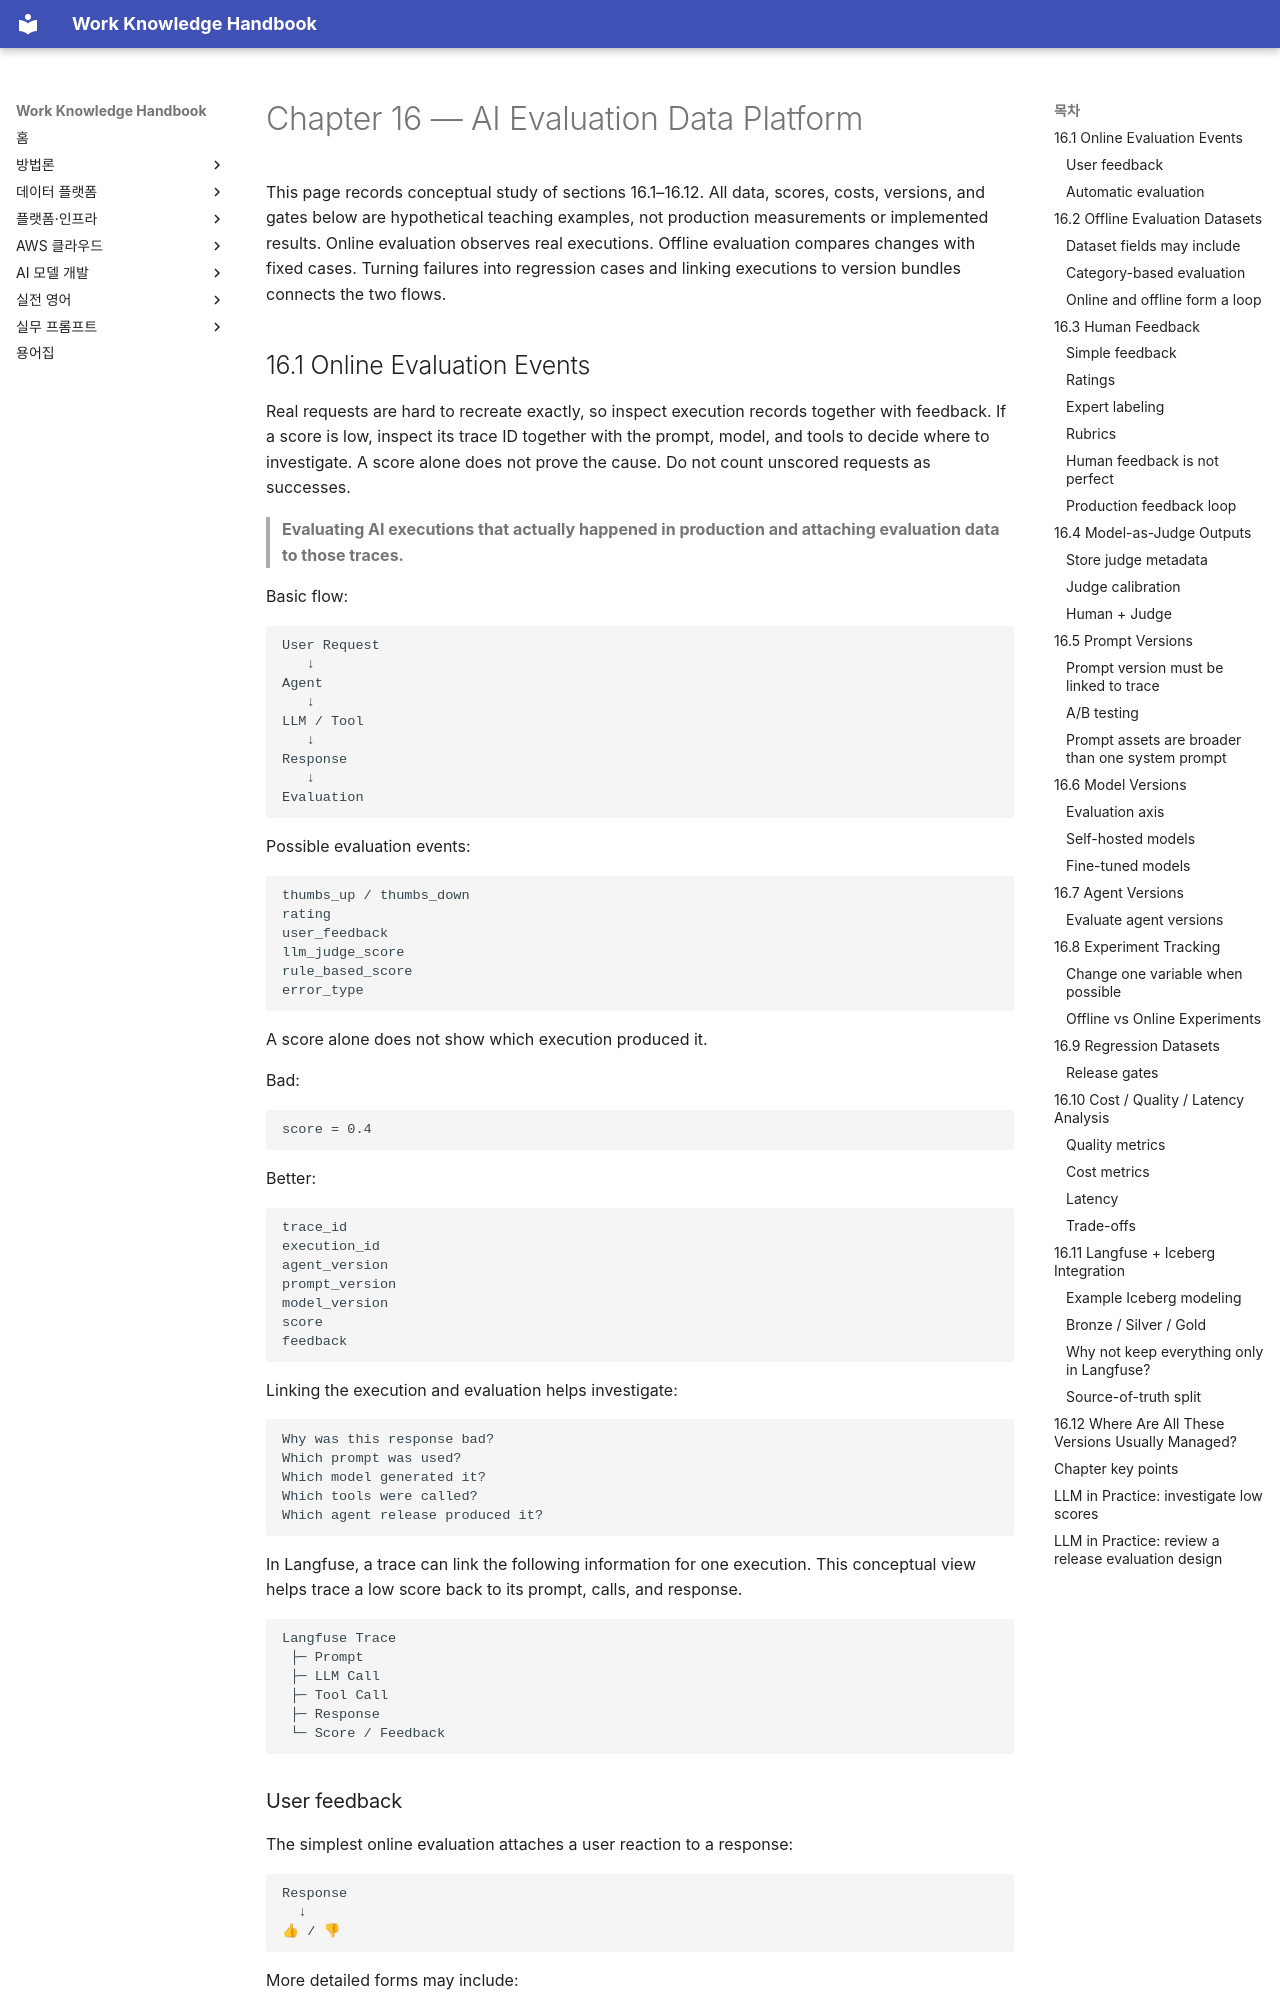

repository: nohdol97/work-handbook · page: en/data-platform/ai-evaluation/index.html · generator: mkdocs

---
id: data-platform-ai-evaluation
status: studied
last_updated: 2026-10-18
last_reviewed: 2026-10-18
knowledge_ids:
  - DPE-16-01
  - DPE2-16-01
  - DPE2-16-02
  - DPE2-16-03
  - DPE2-16-04
  - DPE2-16-05
  - DPE2-16-06
  - DPE2-16-07
  - DPE2-16-08
  - DPE2-16-09
  - DPE2-16-10
  - DPE2-16-11
  - DPE2-16-12
---

# Chapter 16 — AI Evaluation Data Platform

This page records conceptual study of sections 16.1–16.12. All data, scores, costs, versions, and gates below are hypothetical teaching examples, not production measurements or implemented results. Online evaluation observes real executions. Offline evaluation compares changes with fixed cases. Turning failures into regression cases and linking executions to version bundles connects the two flows.

<!-- SOURCE CORE START -->
